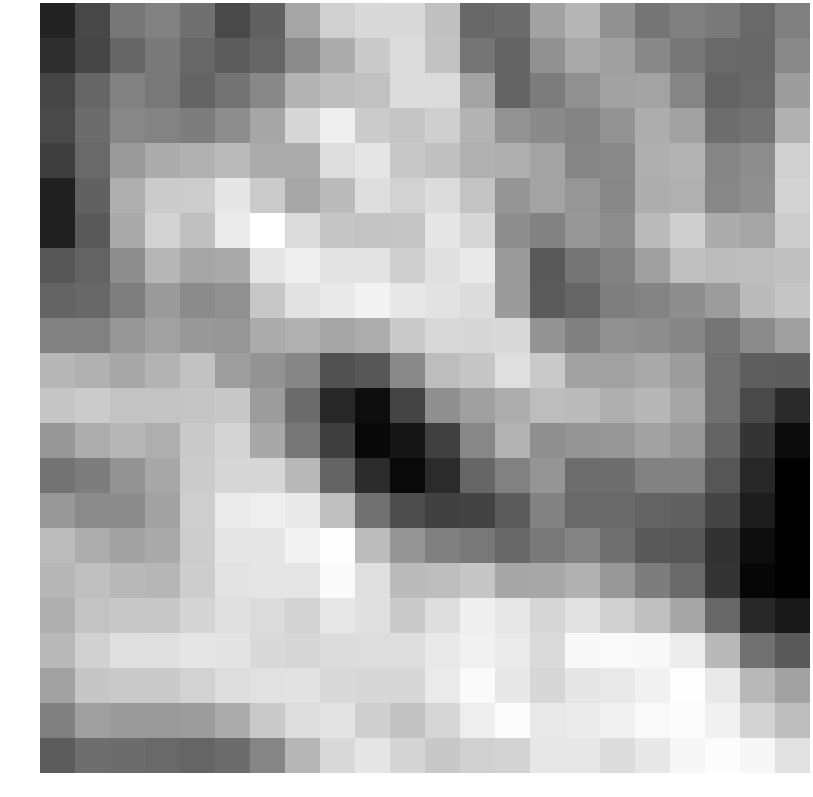

Data behind this chart, as committed beside it:
-1.684080, -0.786802, 0.374358, 0.612438, 0.192938, -0.741119, -0.132386, 1.480247, 2.535233, 2.753246, 2.739878, 2.136389, 0.009427, 0.091017, 1.414299, 1.884385, 0.996654, 0.311389, 0.595703, 0.453701, 0.033408, 0.595687
-1.406, -0.8296, -0.0451, 0.418, -0.01576, -0.2899, -0.0732, 0.8611, 1.649, 2.398, 2.833, 2.189, 0.3109, -0.09411, 1.007, 1.582, 1.364, 0.7841, 0.3342, 0.05615, -0.01907, 0.8004
-0.8397, -0.04199, 0.6189, 0.3894, -0.09453, 0.2789, 0.7943, 1.857, 2.086, 2.166, 2.833, 2.799, 1.428, -0.09244, 0.4989, 0.9694, 1.412, 1.463, 0.7023, -0.127, 0.03149, 1.3
-0.7226, 0.1027, 0.7504, 0.6856, 0.5201, 0.8921, 1.514, 2.71, 3.299, 2.41, 2.257, 2.516, 1.84, 1.026, 0.8259, 0.6676, 1.059, 1.677, 1.419, 0.1205, 0.2815, 1.772
-1.022, 0.055, 1.221, 1.662, 1.789, 1.993, 1.636, 1.648, 2.853, 3.039, 2.347, 2.15, 1.765, 1.712, 1.439, 0.7164, 0.8103, 1.739, 1.861, 0.7007, 0.911, 2.526
-1.718, -0.1719, 1.729, 2.411, 2.428, 3.081, 2.405, 1.536, 2.028, 2.863, 2.572, 2.816, 2.232, 1.101, 1.437, 1.121, 0.7829, 1.678, 1.758, 0.7691, 0.9626, 2.615
-1.725, -0.3419, 1.613, 2.575, 2.152, 3.186, 3.69, 2.812, 2.299, 2.247, 2.262, 3.058, 2.682, 0.9317, 0.6471, 1.155, 0.9057, 1.99, 2.498, 1.664, 1.489, 2.426
-0.4398, -0.1168, 0.9406, 1.909, 1.516, 1.617, 3.049, 3.285, 3.011, 3.032, 2.52, 2.929, 3.136, 1.235, -0.352, 0.3135, 0.6397, 1.377, 2.131, 2.037, 2.09, 2.144
-0.09527, -0.002482, 0.5363, 1.212, 0.8659, 0.9821, 2.322, 2.971, 3.134, 3.386, 3.128, 2.965, 2.823, 1.24, -0.3161, -0.07669, 0.5296, 0.6657, 0.9405, 1.274, 2.026, 2.274
0.6439, 0.6161, 1.139, 1.397, 1.208, 1.117, 1.657, 1.792, 1.507, 1.677, 2.398, 2.722, 2.706, 2.752, 1.079, 0.5893, 0.9717, 0.9092, 0.7248, 0.3233, 0.8545, 1.37
1.926, 1.791, 1.555, 1.852, 2.195, 1.31, 1.081, 0.7367, -0.523, -0.411, 0.7999, 2.077, 2.256, 2.888, 2.37, 1.422, 1.389, 1.585, 1.261, 0.2379, -0.2445, -0.2737
2.258, 2.402, 2.208, 2.222, 2.262, 2.33, 1.265, 0.1119, -1.568, -2.188, -0.8807, 0.9536, 1.368, 1.676, 2.064, 2.024, 1.73, 1.938, 1.52, 0.2198, -0.7528, -1.494
1.127, 1.694, 1.937, 1.704, 2.362, 2.649, 1.565, 0.3668, -1.002, -2.343, -1.996, -0.9804, 0.7703, 1.834, 0.9475, 1.091, 1.139, 1.424, 1.176, -0.09201, -1.246, -2.242
0.2822, 0.5173, 1.065, 1.526, 2.418, 2.712, 2.688, 1.968, -0.1046, -1.487, -2.3, -1.483, -0.04312, 0.6013, 1.107, 0.1364, 0.1492, 0.6449, 0.6316, -0.445, -1.579, -2.507
1.161, 0.8672, 0.8777, 1.41, 2.484, 3.198, 3.275, 3.135, 2.113, 0.235, -0.6466, -0.9525, -0.8961, -0.3173, 0.6449, 0.04344, 0.06309, -0.1133, -0.1628, -0.8796, -1.836, -2.536
2.052, 1.671, 1.416, 1.611, 2.438, 3.057, 3.08, 3.379, 3.654, 2.036, 1.089, 0.5862, 0.3812, -0.009404, 0.4131, 0.6759, 0.2045, -0.3476, -0.4315, -1.314, -2.202, -2.538
1.933, 2.147, 1.943, 1.895, 2.469, 3.032, 3.053, 3.051, 3.561, 2.909, 2.023, 2.074, 2.291, 1.515, 1.542, 1.78, 1.169, 0.5049, 0.02018, -1.272, -2.391, -2.52
1.73, 2.246, 2.348, 2.339, 2.65, 2.922, 2.799, 2.62, 3.102, 2.922, 2.382, 2.854, 3.279, 3.097, 2.677, 2.95, 2.553, 2.143, 1.504, -0.009221, -1.554, -1.943
1.967, 2.565, 2.887, 2.928, 3.046, 3.025, 2.761, 2.67, 2.823, 2.857, 2.861, 3.131, 3.34, 3.173, 2.789, 3.506, 3.524, 3.511, 3.232, 1.968, 0.2343, -0.3575
1.415, 2.286, 2.356, 2.383, 2.571, 2.864, 2.945, 2.981, 2.758, 2.697, 2.698, 3.166, 3.562, 3.124, 2.71, 3.064, 3.145, 3.344, 3.641, 3.145, 1.946, 1.405
0.587, 1.367, 1.253, 1.229, 1.296, 1.654, 2.377, 2.851, 3.032, 2.514, 2.205, 2.69, 3.271, 3.616, 3.151, 3.197, 3.325, 3.536, 3.601, 3.333, 2.642, 2.079
-0.2881, 0.1432, 0.1014, 0.05338, -0.05797, 0.09229, 0.7217, 1.898, 2.734, 3.061, 2.661, 2.332, 2.531, 2.633, 3.082, 3.087, 2.82, 3.119, 3.482, 3.6, 3.489, 2.942
